Run: headless pygame with SDL's dummy video driver; simulated clock (each Clock.tick advances the game by its frame time, no real sleeping); random seed 0; keys injected as events and as key.get_pressed() state; no mouse input.
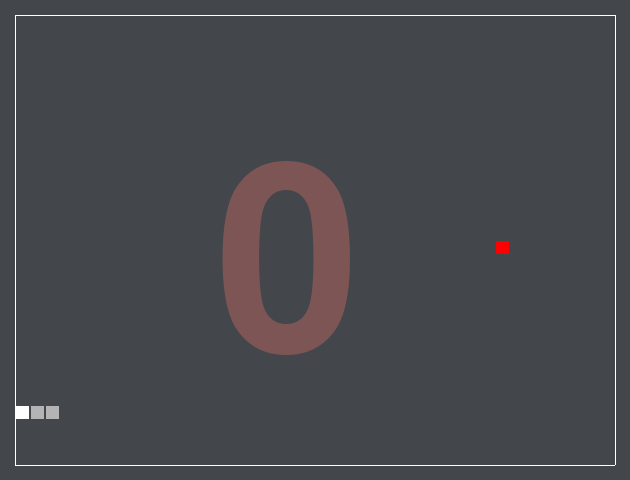
Frame 1 of 4 · flips 1–60 · no input
Frame 2 of 4 · flips 61–180 · tapped SPACE, RETURN · held RIGHT (→), D · screen unchanged from frame 1, image omitted
Frame 3 of 4 · flips 181–300 · held DOWN (↓), S · screen unchanged from frame 2, image omitted
Frame 4 of 4 · flips 301–420 · held LEFT (←), A, UP (↑), W · screen unchanged from frame 3, image omitted

The pygame program that drew these frames:

import pygame
import random

WIDTH, HEIGHT = 630, 480
ROW, COLUMN = 30, 40
FPS = 10

# snake and apple variables
snake_dir = ''
snake_list = []
apple_pos = []
snake_eat = False
snake_dead = False
score = 0

def snake_generating(SnakeList, SnakeDir):
    # temp
    #SnakeList = []
    #SnakeDir = ''


    if len(SnakeList) == 0:
        # head
        x = random.randrange(3, COLUMN - 1)
        y = random.randrange(3, ROW - 1)

        SnakeList.append([x, y])

        # body
        SnakeList.append(random.choice([[x - 1, y], [x + 1, y], [x , y - 1],[x , y + 1]]))
                         
        # tail
        x = SnakeList[-1][0]
        y = SnakeList[-1][1]
        temp = [[x - 1, y], [x + 1, y], [x , y - 1],[x , y + 1]]
        temp.remove([SnakeList[0][0], SnakeList[0][1]])

        SnakeList.append(random.choice(temp))

    if len(SnakeDir) == 0:
        dir_list = ['right', 'left', 'up', 'down']
        if SnakeList[0][0] > SnakeList[1][0]:
            dir_list.remove('left')
        if SnakeList[0][0] > SnakeList[1][1]:
            dir_list.remove('up')
        if SnakeList[0][0] < SnakeList[1][0]:
            dir_list.remove('right')
        if SnakeList[0][0] < SnakeList[1][1]:
            dir_list.remove('down')   

        SnakeDir = random.choice(dir_list)

    return SnakeList, SnakeDir
                     
def apple_generating(SnakeList, ApplePos):
    #ApplePos = []

    if len(ApplePos) == 0:
        # Apple generating
        x = random.randrange(1, COLUMN + 1)
        y = random.randrange(1, ROW + 1)
        while [x, y] in SnakeList:
            x = random.randrange(1, COLUMN + 1)
            y = random.randrange(1, ROW + 1)
        ApplePos = [x, y]

    return ApplePos

def updating_snake(SnakeDir, SnakeList, SnakeEat, SnakeDead):
    if not SnakeDead:

        if not SnakeEat:
            SnakeList.pop(-1)
        else:
            SnakeEat = False

        if SnakeDir == 'up':
            SnakeList.insert(0, [SnakeList[0][0], SnakeList[0][1] - 1])
        if SnakeDir == 'down':
            SnakeList.insert(0, [SnakeList[0][0], SnakeList[0][1] + 1])
        if SnakeDir == 'left':
            SnakeList.insert(0, [SnakeList[0][0] - 1, SnakeList[0][1]])
        if SnakeDir == 'right':
            SnakeList.insert(0, [SnakeList[0][0] + 1, SnakeList[0][1]])

    return SnakeList, SnakeEat
    pass

def collision(SnakeList, ApplePos, SnakeDir, SnakeEat, SnakeDead, Score):
    # Apple collision
    if SnakeList[0] == ApplePos:
        SnakeEat = True
        ApplePos = []
        Score += 1

    # Snake head and wall
    if SnakeList[0][1] == 1 and SnakeDir == 'up':
        SnakeDead = True
    if SnakeList[0][1] == 30 and SnakeDir == 'down':
        SnakeDead = True
    if SnakeList[0][0] == 1 and SnakeDir == 'left':
        SnakeDead = True
    if SnakeList[0][0] == 40 and SnakeDir == 'right':
        SnakeDead = True

    # Snake head and body
    if SnakeList[0] in SnakeList[1:]:
        SnakeDead = True

    return SnakeEat, SnakeDead, Score, ApplePos

    pass


pygame.init()
pygame.display.set_caption('Snake Game')
display = pygame.display.set_mode((WIDTH, HEIGHT))
clock = pygame.time.Clock()
font = pygame.font.SysFont('Arial_bold', 380)
running = True


while running:

    snake_list, snake_dir = snake_generating(snake_list, snake_dir)
    snake_list, snake_eat = updating_snake(snake_dir, snake_list, snake_eat, snake_dead)
    snake_eat, snake_dead, score, apple_pos = collision(snake_list, apple_pos, snake_dir, snake_eat, snake_dead, score)
    apple_pos = apple_generating(snake_list, apple_pos)

    for event in pygame.event.get():
        if event.type == pygame.QUIT:
            running = False
            break

        if event.type == pygame.KEYDOWN:
            if event.key == pygame.K_ESCAPE:
                running = False
                break
            if event.key == pygame.K_RIGHT and not snake_list[0][0] < snake_list[1][0]:
                snake_dir = 'right'
            if event.key == pygame.K_LEFT and not snake_list[0][0] > snake_list[1][0]:
                snake_dir = 'left'
            if event.key == pygame.K_UP and not snake_list[0][1] > snake_list[1][1]:
                snake_dir = 'up'
            if event.key == pygame.K_DOWN and not snake_list[0][1] < snake_list[1][1]:
                snake_dir = 'down'

    # draw
    display.fill((67, 70, 75))

    # borders
    pygame.draw.rect(display, 'WHITE', (15,15, 40 * 15, 1))
    pygame.draw.rect(display, 'WHITE', (15, 31 * 15 , 40 * 15, 1))
    pygame.draw.rect(display, 'WHITE', (41 * 15, 15 ,1, 30 * 15))
    pygame.draw.rect(display, 'WHITE', (15, 15 ,1, 30 * 15))

    # score
    if snake_dead:
        img = font.render(str(score), True, (125, 85, 85))
    else:
        img = font.render(str(score), True, (57, 60, 65))

    display.blit(img, (WIDTH // 2 - 100, HEIGHT // 2 - 100))

    # apple
    if len(apple_pos) > 0:
        pygame.draw.rect(display, 'RED', (apple_pos[0] * 15 + 1, apple_pos[1] * 15 + 1, 13, 13))

    # snake body
        for part in snake_list[1:]:
            pygame.draw.rect(display, (180, 180, 180), (part[0] * 15 + 1, part[1] * 15 + 1, 13, 13))
    
    # snake head
    pygame.draw.rect(display, 'WHITE', (snake_list[0][0] * 15 + 1, snake_list[0][1] * 15 + 1, 13, 13))

    pygame.display.update()
    clock.tick(FPS)

pygame.quit()
